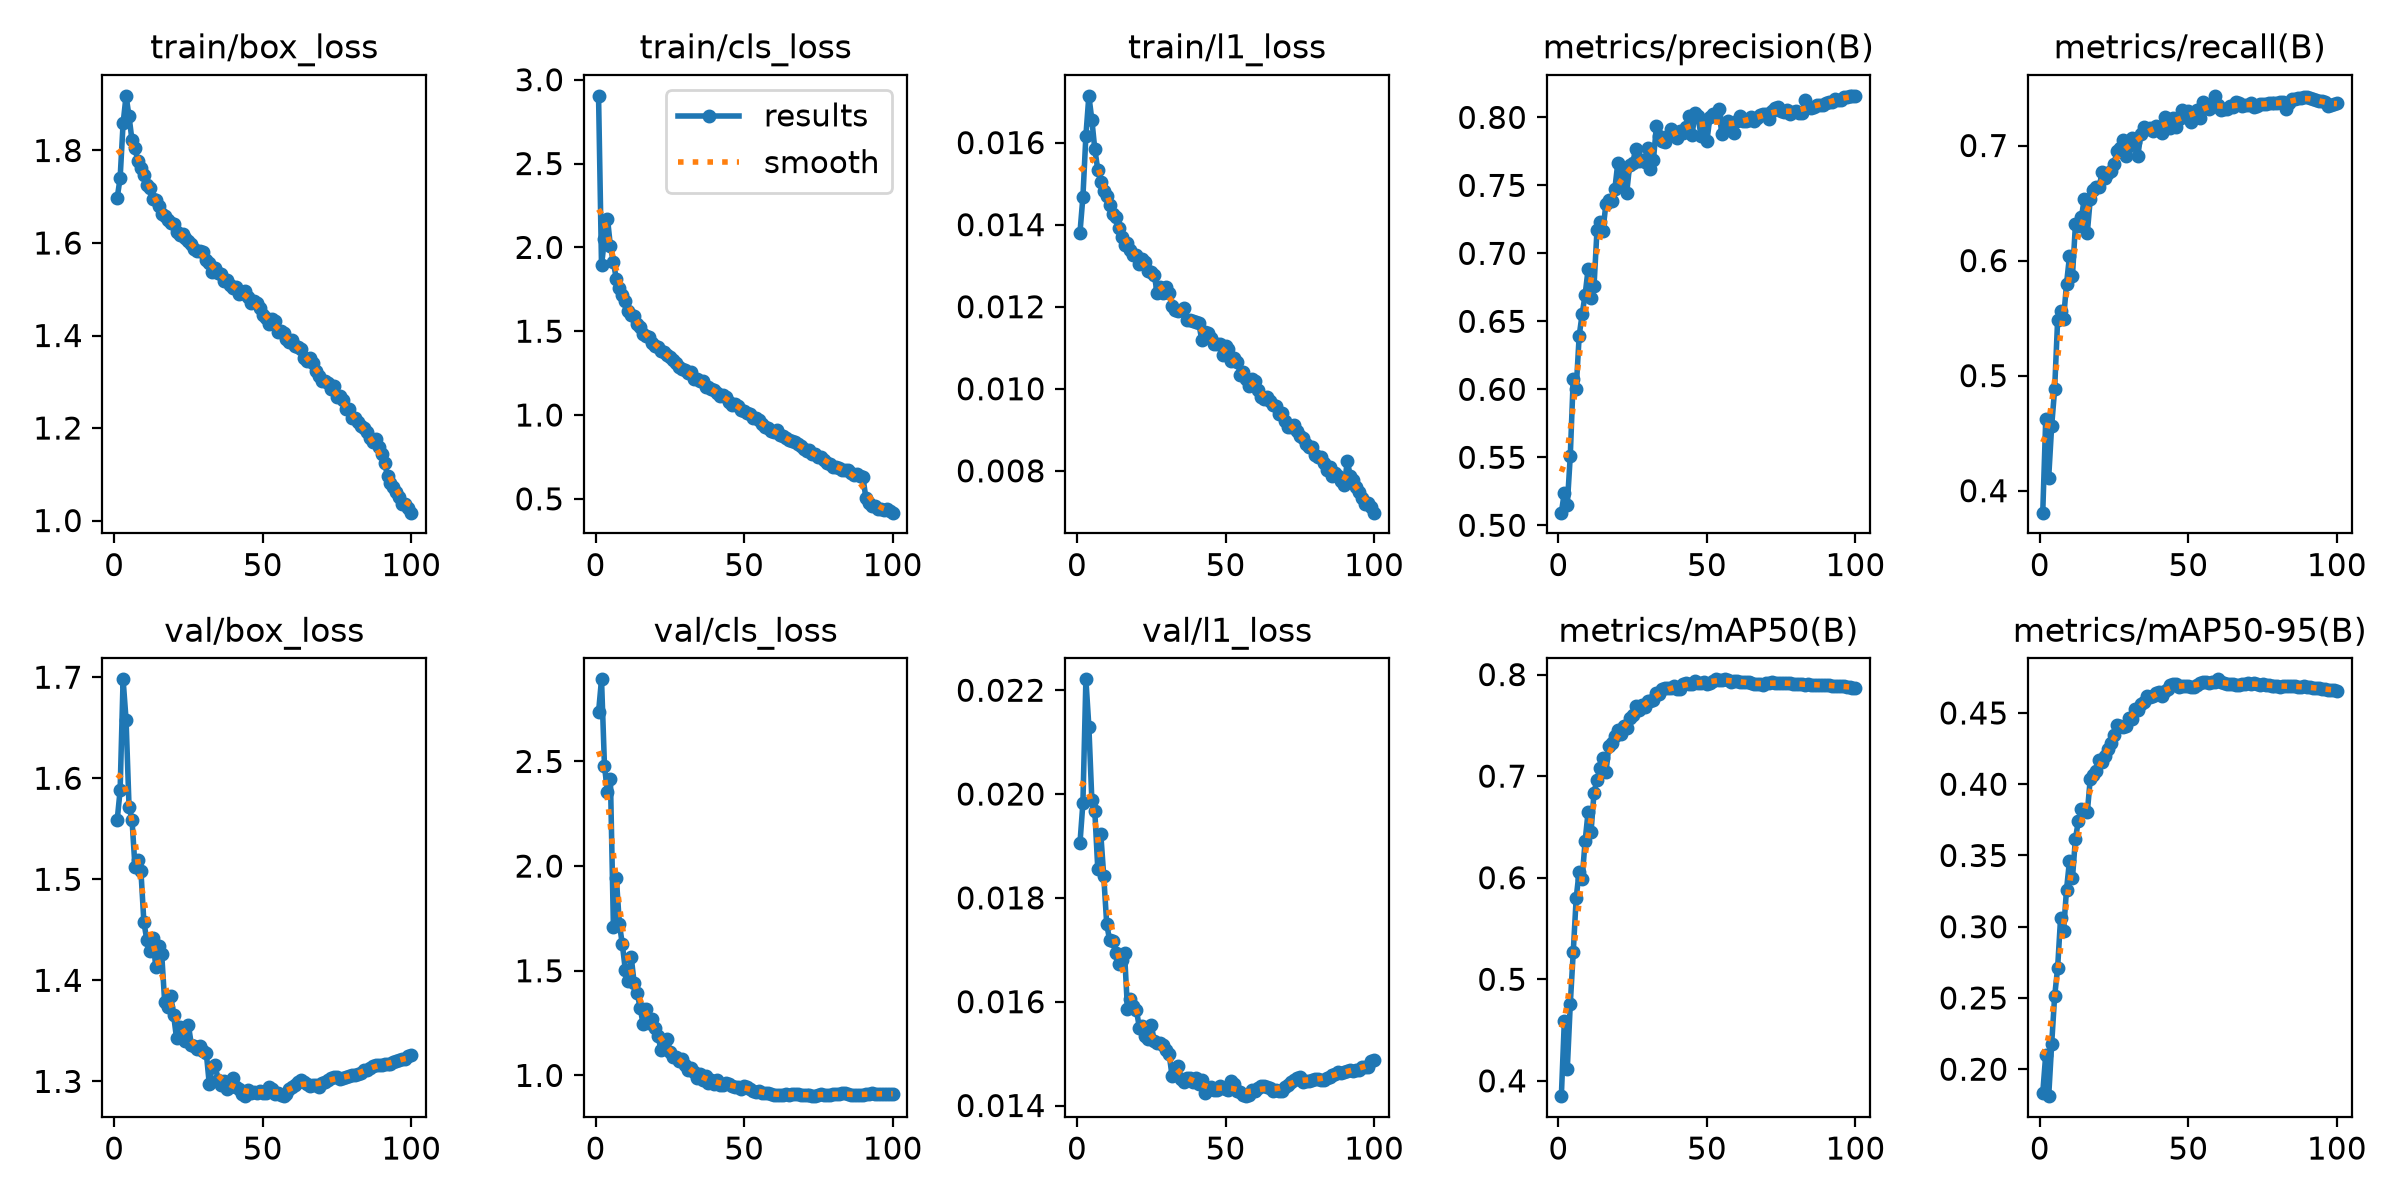

The data file committed next to this chart (first rows):
epoch, time, train/box_loss, train/cls_loss, train/l1_loss, metrics/precision(B), metrics/recall(B), metrics/mAP50(B), metrics/mAP50-95(B), val/box_loss, val/cls_loss, val/l1_loss, lr/pg0, lr/pg1, lr/pg2, lr/pg3, lr/pg4, lr/pg5, lr/pg6, lr/pg7
1, 240.9, 1.697, 2.904, 0.0138, 0.5093, 0.3809, 0.3849, 0.1833, 1.558, 2.735, 0.01905, 0.009988, 0.003329, 0.009988, 0.003329, 0.009988, 0.003329, 0.009988, 0.003329
2, 484, 1.74, 1.893, 0.01468, 0.524, 0.462, 0.4587, 0.2102, 1.588, 2.892, 0.01983, 0.01979, 0.006597, 0.01979, 0.006597, 0.01979, 0.006597, 0.01979, 0.006597
3, 719, 1.859, 2.049, 0.01617, 0.5151, 0.4114, 0.4117, 0.1811, 1.698, 2.476, 0.02221, 0.02939, 0.009798, 0.02939, 0.009798, 0.02939, 0.009798, 0.02939, 0.009798
4, 950.8, 1.918, 2.172, 0.01714, 0.5509, 0.4563, 0.4753, 0.2176, 1.658, 2.356, 0.0213, 0.02911, 0.009703, 0.02911, 0.009703, 0.02911, 0.009703, 0.02911, 0.009703
5, 1182, 1.874, 2.006, 0.01656, 0.6078, 0.488, 0.5265, 0.2511, 1.572, 2.418, 0.01989, 0.02881, 0.009604, 0.02881, 0.009604, 0.02881, 0.009604, 0.02881, 0.009604
6, 1414, 1.822, 1.912, 0.01584, 0.6004, 0.5479, 0.5802, 0.2709, 1.559, 1.711, 0.01967, 0.02851, 0.009505, 0.02851, 0.009505, 0.02851, 0.009505, 0.02851, 0.009505
7, 1646, 1.804, 1.809, 0.01534, 0.6394, 0.5565, 0.606, 0.3061, 1.512, 1.943, 0.01856, 0.02822, 0.009406, 0.02822, 0.009406, 0.02822, 0.009406, 0.02822, 0.009406
8, 1877, 1.777, 1.757, 0.01504, 0.6552, 0.5489, 0.5989, 0.2967, 1.52, 1.725, 0.01924, 0.02792, 0.009307, 0.02792, 0.009307, 0.02792, 0.009307, 0.02792, 0.009307
9, 2109, 1.761, 1.716, 0.01482, 0.6696, 0.5798, 0.6361, 0.3261, 1.508, 1.627, 0.01843, 0.02762, 0.009208, 0.02762, 0.009208, 0.02762, 0.009208, 0.02762, 0.009208
10, 2340, 1.747, 1.679, 0.01469, 0.6883, 0.6037, 0.6646, 0.3463, 1.458, 1.505, 0.0175, 0.02733, 0.009109, 0.02733, 0.009109, 0.02733, 0.009109, 0.02733, 0.009109
11, 2572, 1.726, 1.621, 0.01448, 0.6669, 0.5867, 0.6453, 0.334, 1.44, 1.451, 0.01718, 0.02703, 0.00901, 0.02703, 0.00901, 0.02703, 0.00901, 0.02703, 0.00901
12, 2803, 1.72, 1.599, 0.01427, 0.676, 0.6314, 0.6838, 0.3619, 1.429, 1.564, 0.01717, 0.02673, 0.008911, 0.02673, 0.008911, 0.02673, 0.008911, 0.02673, 0.008911
13, 3035, 1.694, 1.591, 0.01418, 0.7172, 0.6297, 0.6965, 0.3742, 1.442, 1.441, 0.01694, 0.02644, 0.008812, 0.02644, 0.008812, 0.02644, 0.008812, 0.02644, 0.008812
14, 3266, 1.694, 1.54, 0.01392, 0.723, 0.6375, 0.7078, 0.3822, 1.413, 1.394, 0.01672, 0.02614, 0.008713, 0.02614, 0.008713, 0.02614, 0.008713, 0.02614, 0.008713
15, 3497, 1.679, 1.526, 0.01371, 0.7167, 0.6539, 0.7179, 0.3816, 1.434, 1.323, 0.0168, 0.02584, 0.008614, 0.02584, 0.008614, 0.02584, 0.008614, 0.02584, 0.008614
16, 3729, 1.663, 1.483, 0.01351, 0.7364, 0.624, 0.7039, 0.3802, 1.426, 1.245, 0.01694, 0.02555, 0.008515, 0.02555, 0.008515, 0.02555, 0.008515, 0.02555, 0.008515
17, 3960, 1.659, 1.472, 0.01355, 0.739, 0.6538, 0.7293, 0.404, 1.378, 1.316, 0.01586, 0.02525, 0.008416, 0.02525, 0.008416, 0.02525, 0.008416, 0.02525, 0.008416
18, 4191, 1.649, 1.465, 0.01338, 0.7382, 0.6613, 0.7323, 0.4066, 1.374, 1.25, 0.01606, 0.02495, 0.008317, 0.02495, 0.008317, 0.02495, 0.008317, 0.02495, 0.008317
19, 4423, 1.644, 1.432, 0.01327, 0.7472, 0.6639, 0.7397, 0.4095, 1.385, 1.269, 0.01591, 0.02465, 0.008218, 0.02465, 0.008218, 0.02465, 0.008218, 0.02465, 0.008218
20, 4655, 1.641, 1.415, 0.01327, 0.7664, 0.6643, 0.7459, 0.4171, 1.366, 1.226, 0.01584, 0.02436, 0.008119, 0.02436, 0.008119, 0.02436, 0.008119, 0.02436, 0.008119
21, 4886, 1.624, 1.408, 0.01305, 0.7517, 0.6768, 0.7418, 0.4158, 1.343, 1.19, 0.0155, 0.02406, 0.00802, 0.02406, 0.00802, 0.02406, 0.00802, 0.02406, 0.00802
22, 5117, 1.618, 1.382, 0.01317, 0.7606, 0.6719, 0.7494, 0.4195, 1.353, 1.122, 0.01554, 0.02376, 0.007921, 0.02376, 0.007921, 0.02376, 0.007921, 0.02376, 0.007921
23, 5348, 1.62, 1.377, 0.0131, 0.7444, 0.6762, 0.747, 0.4249, 1.35, 1.152, 0.01533, 0.02347, 0.007822, 0.02347, 0.007822, 0.02347, 0.007822, 0.02347, 0.007822
24, 5580, 1.61, 1.358, 0.01287, 0.7652, 0.6777, 0.7574, 0.4292, 1.34, 1.174, 0.01528, 0.02317, 0.007723, 0.02317, 0.007723, 0.02317, 0.007723, 0.02317, 0.007723
25, 5811, 1.604, 1.347, 0.01284, 0.7662, 0.6844, 0.7603, 0.4342, 1.355, 1.112, 0.01556, 0.02287, 0.007624, 0.02287, 0.007624, 0.02287, 0.007624, 0.02287, 0.007624
26, 6042, 1.597, 1.327, 0.01278, 0.7767, 0.6948, 0.7694, 0.4413, 1.336, 1.088, 0.01524, 0.02258, 0.007525, 0.02258, 0.007525, 0.02258, 0.007525, 0.02258, 0.007525
27, 6273, 1.588, 1.311, 0.01233, 0.7678, 0.698, 0.7654, 0.4408, 1.335, 1.087, 0.01521, 0.02228, 0.007426, 0.02228, 0.007426, 0.02228, 0.007426, 0.02228, 0.007426
28, 6505, 1.583, 1.289, 0.01249, 0.7684, 0.7046, 0.7705, 0.4405, 1.332, 1.07, 0.0152, 0.02198, 0.007327, 0.02198, 0.007327, 0.02198, 0.007327, 0.02198, 0.007327
29, 6736, 1.582, 1.276, 0.01233, 0.7675, 0.6906, 0.7684, 0.4408, 1.335, 1.077, 0.01517, 0.02168, 0.007228, 0.02168, 0.007228, 0.02168, 0.007228, 0.02168, 0.007228
30, 6967, 1.58, 1.266, 0.01248, 0.7777, 0.6993, 0.7736, 0.4467, 1.33, 1.048, 0.01507, 0.02139, 0.007129, 0.02139, 0.007129, 0.02139, 0.007129, 0.02139, 0.007129
31, 7198, 1.564, 1.25, 0.01234, 0.7622, 0.7068, 0.7743, 0.4455, 1.328, 1.024, 0.015, 0.02109, 0.00703, 0.02109, 0.00703, 0.02109, 0.00703, 0.02109, 0.00703
32, 7429, 1.558, 1.254, 0.01201, 0.7689, 0.7034, 0.7751, 0.4526, 1.298, 1.036, 0.01457, 0.02079, 0.006931, 0.02079, 0.006931, 0.02079, 0.006931, 0.02079, 0.006931
33, 7660, 1.537, 1.216, 0.01193, 0.7937, 0.6909, 0.7816, 0.4524, 1.314, 1.018, 0.01465, 0.0205, 0.006832, 0.0205, 0.006832, 0.0205, 0.006832, 0.0205, 0.006832
34, 7891, 1.546, 1.216, 0.01189, 0.7864, 0.7099, 0.7807, 0.4562, 1.316, 0.9884, 0.01476, 0.0202, 0.006733, 0.0202, 0.006733, 0.0202, 0.006733, 0.0202, 0.006733
35, 8123, 1.535, 1.203, 0.01192, 0.7827, 0.7161, 0.7859, 0.4579, 1.301, 1.007, 0.01451, 0.0199, 0.006634, 0.0199, 0.006634, 0.0199, 0.006634, 0.0199, 0.006634
36, 8354, 1.533, 1.2, 0.01198, 0.7821, 0.7144, 0.7866, 0.4617, 1.296, 0.9757, 0.01445, 0.01961, 0.006535, 0.01961, 0.006535, 0.01961, 0.006535, 0.01961, 0.006535
37, 8585, 1.518, 1.169, 0.01167, 0.7864, 0.7151, 0.7864, 0.4615, 1.3, 0.9951, 0.01453, 0.01931, 0.006436, 0.01931, 0.006436, 0.01931, 0.006436, 0.01931, 0.006436
38, 8816, 1.52, 1.169, 0.01168, 0.7913, 0.713, 0.7868, 0.462, 1.293, 0.9648, 0.01453, 0.01901, 0.006337, 0.01901, 0.006337, 0.01901, 0.006337, 0.01901, 0.006337
39, 9047, 1.51, 1.153, 0.01166, 0.7889, 0.7169, 0.7886, 0.464, 1.294, 0.9804, 0.01446, 0.01871, 0.006238, 0.01871, 0.006238, 0.01871, 0.006238, 0.01871, 0.006238
40, 9278, 1.502, 1.148, 0.01163, 0.7851, 0.7154, 0.7856, 0.4648, 1.303, 0.9572, 0.01453, 0.01842, 0.006139, 0.01842, 0.006139, 0.01842, 0.006139, 0.01842, 0.006139
41, 9509, 1.506, 1.13, 0.0116, 0.79, 0.711, 0.7862, 0.4622, 1.295, 0.976, 0.01442, 0.01812, 0.00604, 0.01812, 0.00604, 0.01812, 0.00604, 0.01812, 0.00604
42, 9740, 1.49, 1.114, 0.01119, 0.7888, 0.7249, 0.7909, 0.4657, 1.292, 0.9562, 0.0145, 0.01782, 0.005941, 0.01782, 0.005941, 0.01782, 0.005941, 0.01782, 0.005941
43, 9971, 1.493, 1.117, 0.01139, 0.793, 0.7219, 0.7913, 0.4667, 1.288, 0.9553, 0.01425, 0.01753, 0.005842, 0.01753, 0.005842, 0.01753, 0.005842, 0.01753, 0.005842
44, 10202, 1.496, 1.107, 0.01136, 0.8011, 0.7153, 0.791, 0.4693, 1.286, 0.9626, 0.01429, 0.01723, 0.005743, 0.01723, 0.005743, 0.01723, 0.005743, 0.01723, 0.005743
45, 10433, 1.483, 1.08, 0.01123, 0.7872, 0.7238, 0.7903, 0.4705, 1.291, 0.9568, 0.01435, 0.01693, 0.005644, 0.01693, 0.005644, 0.01693, 0.005644, 0.01693, 0.005644
46, 10664, 1.471, 1.06, 0.01108, 0.8032, 0.7161, 0.7941, 0.4705, 1.289, 0.9483, 0.0143, 0.01664, 0.005545, 0.01664, 0.005545, 0.01664, 0.005545, 0.01664, 0.005545
47, 10896, 1.475, 1.063, 0.01108, 0.8007, 0.723, 0.7921, 0.4685, 1.29, 0.9453, 0.01429, 0.01634, 0.005446, 0.01634, 0.005446, 0.01634, 0.005446, 0.01634, 0.005446
48, 11126, 1.469, 1.052, 0.01108, 0.7865, 0.7312, 0.7916, 0.4686, 1.289, 0.9463, 0.01438, 0.01604, 0.005347, 0.01604, 0.005347, 0.01604, 0.005347, 0.01604, 0.005347
49, 11357, 1.459, 1.029, 0.01083, 0.7956, 0.7245, 0.7931, 0.4691, 1.29, 0.9368, 0.01434, 0.01574, 0.005248, 0.01574, 0.005248, 0.01574, 0.005248, 0.01574, 0.005248
50, 11588, 1.445, 1.026, 0.01105, 0.7827, 0.7299, 0.7903, 0.4691, 1.289, 0.9498, 0.01432, 0.01545, 0.005149, 0.01545, 0.005149, 0.01545, 0.005149, 0.01545, 0.005149
51, 11819, 1.438, 1.012, 0.01096, 0.8001, 0.7208, 0.7921, 0.4682, 1.288, 0.9427, 0.01429, 0.01515, 0.00505, 0.01515, 0.00505, 0.01515, 0.00505, 0.01515, 0.00505
52, 12050, 1.425, 1.005, 0.01067, 0.8022, 0.7256, 0.7936, 0.4682, 1.295, 0.9341, 0.01448, 0.01485, 0.004951, 0.01485, 0.004951, 0.01485, 0.004951, 0.01485, 0.004951
53, 12281, 1.435, 0.9793, 0.01074, 0.8009, 0.7311, 0.7953, 0.4694, 1.293, 0.927, 0.01441, 0.01456, 0.004852, 0.01456, 0.004852, 0.01456, 0.004852, 0.01456, 0.004852
54, 12512, 1.432, 0.9836, 0.01066, 0.8064, 0.7237, 0.7949, 0.4712, 1.288, 0.9228, 0.01428, 0.01426, 0.004753, 0.01426, 0.004753, 0.01426, 0.004753, 0.01426, 0.004753
55, 12743, 1.407, 0.9692, 0.01033, 0.7879, 0.7382, 0.795, 0.4715, 1.288, 0.9257, 0.01426, 0.01396, 0.004654, 0.01396, 0.004654, 0.01396, 0.004654, 0.01396, 0.004654
56, 12974, 1.409, 0.9484, 0.0104, 0.7909, 0.7363, 0.7953, 0.4715, 1.287, 0.9178, 0.01421, 0.01367, 0.004555, 0.01367, 0.004555, 0.01367, 0.004555, 0.01367, 0.004555
57, 13205, 1.405, 0.9301, 0.01023, 0.7971, 0.732, 0.795, 0.4713, 1.285, 0.9146, 0.01418, 0.01337, 0.004456, 0.01337, 0.004456, 0.01337, 0.004456, 0.01337, 0.004456
58, 13436, 1.391, 0.9206, 0.01007, 0.7953, 0.7338, 0.7931, 0.4718, 1.287, 0.9172, 0.0142, 0.01307, 0.004357, 0.01307, 0.004357, 0.01307, 0.004357, 0.01307, 0.004357
59, 13667, 1.385, 0.9034, 0.01025, 0.7888, 0.7432, 0.7939, 0.4716, 1.292, 0.9118, 0.01429, 0.01277, 0.004258, 0.01277, 0.004258, 0.01277, 0.004258, 0.01277, 0.004258
60, 13898, 1.391, 0.8986, 0.01019, 0.797, 0.7355, 0.7941, 0.4736, 1.294, 0.9071, 0.01428, 0.01248, 0.004159, 0.01248, 0.004159, 0.01248, 0.004159, 0.01248, 0.004159
... 40 more rows
